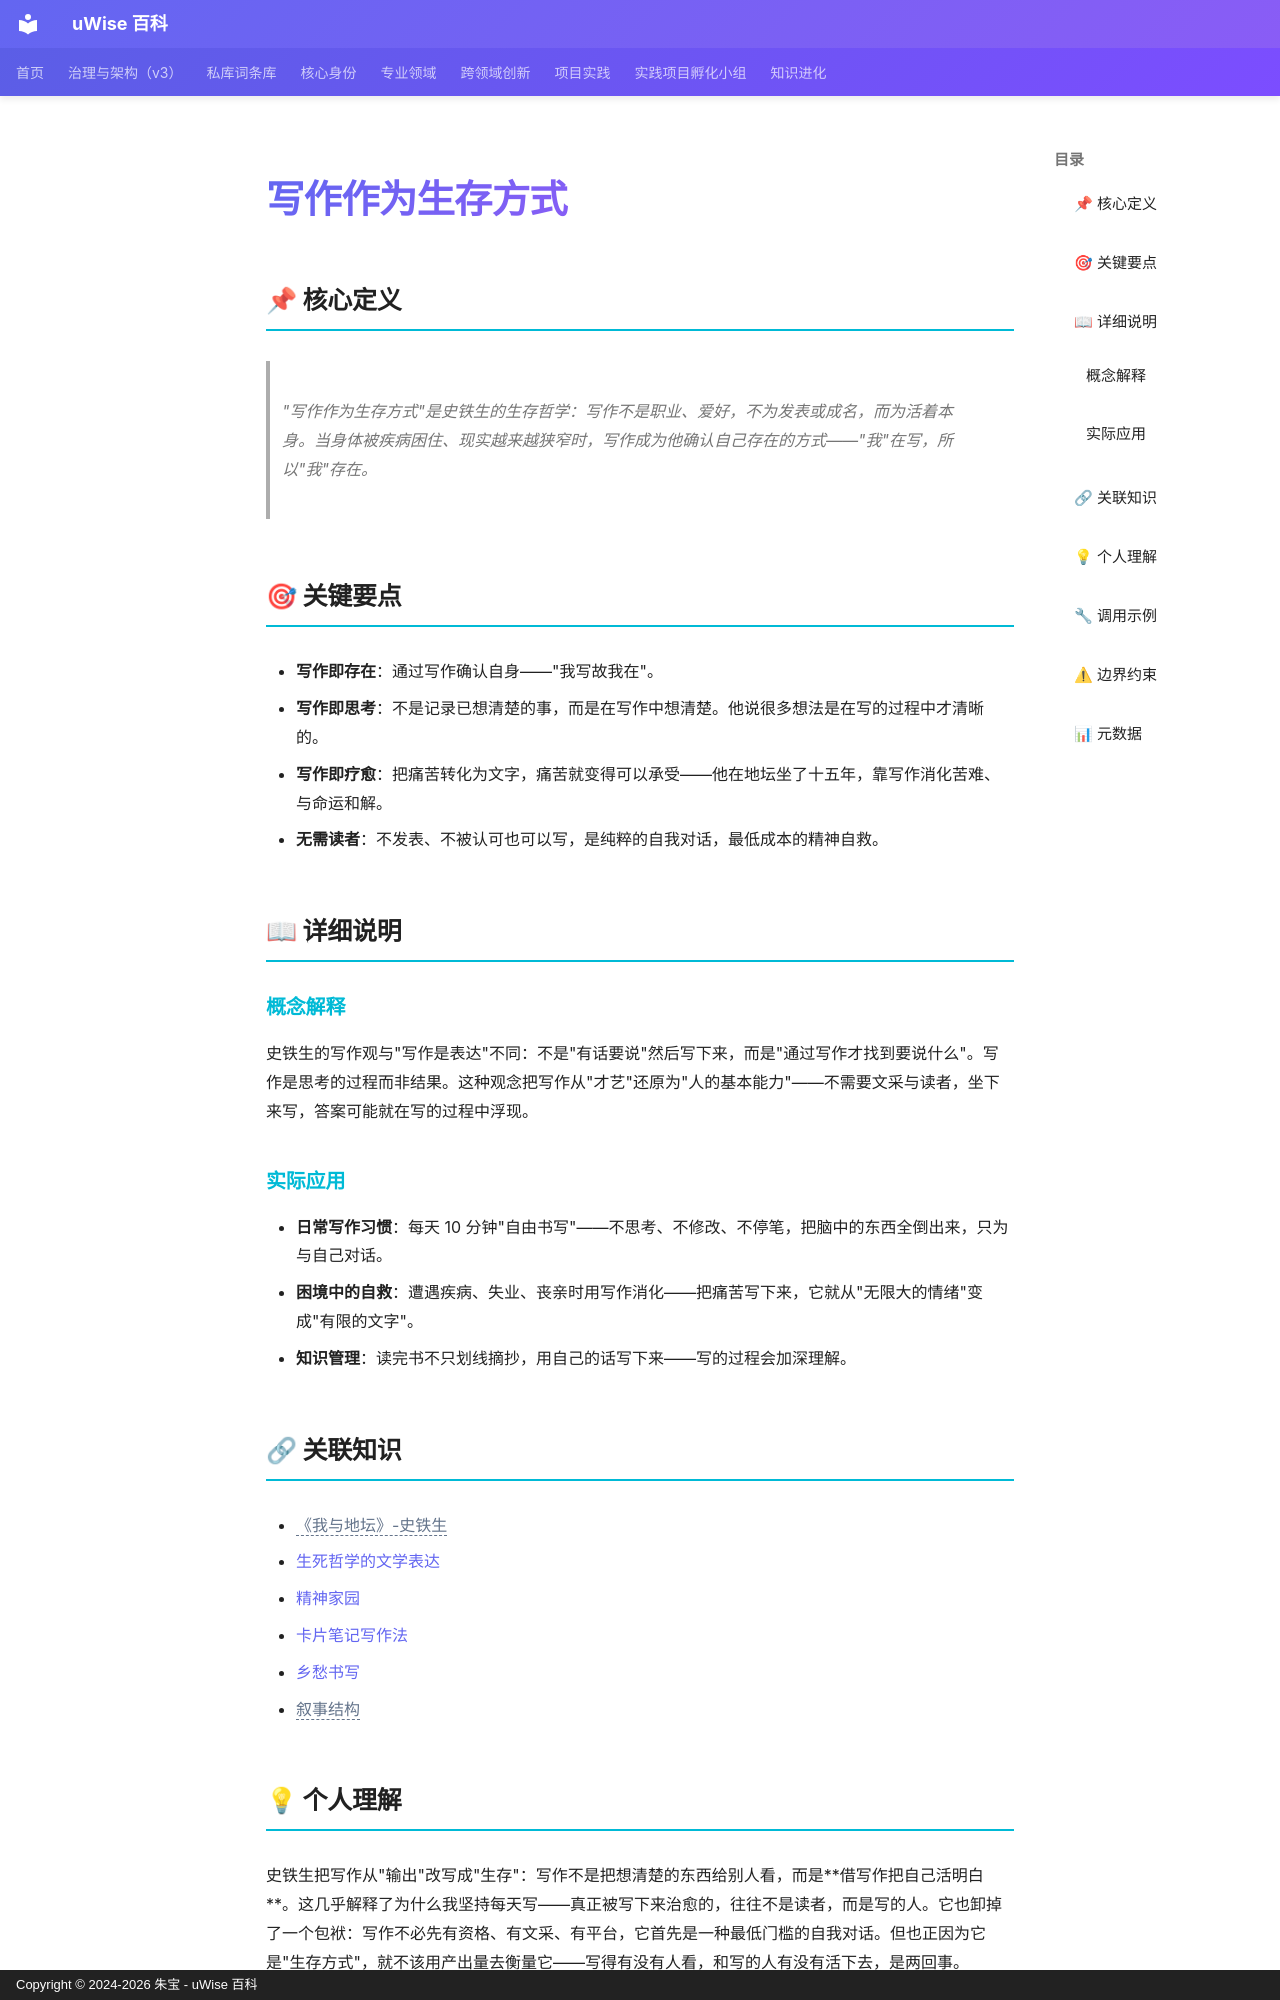

repository: zhubao315/uWise · page: vault-encyclopedia/md-9b84198f/index.html · generator: mkdocs · copyright: Copyright © 2024-2026 朱宝 - uWise 百科

---
title: "写作作为生存方式"
description: "\"写作作为生存方式\"是史铁生的生存哲学：写作不是职业、爱好，不为发表或成名，而为活着本身。当身体被疾病困住、现实越来越狭窄时，写作成为他确认自己存在的方式——\"我\"在写，所以\"我\"存在。"
---

# 写作作为生存方式

## 📌 核心定义

> "写作作为生存方式"是史铁生的生存哲学：写作不是职业、爱好，不为发表或成名，而为活着本身。当身体被疾病困住、现实越来越狭窄时，写作成为他确认自己存在的方式——"我"在写，所以"我"存在。

## 🎯 关键要点

- **写作即存在**：通过写作确认自身——"我写故我在"。
- **写作即思考**：不是记录已想清楚的事，而是在写作中想清楚。他说很多想法是在写的过程中才清晰的。
- **写作即疗愈**：把痛苦转化为文字，痛苦就变得可以承受——他在地坛坐了十五年，靠写作消化苦难、与命运和解。
- **无需读者**：不发表、不被认可也可以写，是纯粹的自我对话，最低成本的精神自救。

## 📖 详细说明

### 概念解释

史铁生的写作观与"写作是表达"不同：不是"有话要说"然后写下来，而是"通过写作才找到要说什么"。写作是思考的过程而非结果。这种观念把写作从"才艺"还原为"人的基本能力"——不需要文采与读者，坐下来写，答案可能就在写的过程中浮现。

### 实际应用

- **日常写作习惯**：每天 10 分钟"自由书写"——不思考、不修改、不停笔，把脑中的东西全倒出来，只为与自己对话。
- **困境中的自救**：遭遇疾病、失业、丧亲时用写作消化——把痛苦写下来，它就从"无限大的情绪"变成"有限的文字"。
- **知识管理**：读完书不只划线摘抄，用自己的话写下来——写的过程会加深理解。

## 🔗 关联知识

- <span class="uw-unresolved" data-target="《我与地坛》-史铁生" title="未解析的双链目标：《我与地坛》-史铁生">《我与地坛》-史铁生</span>
- [生死哲学的文学表达](../md-699cb590/)
- [精神家园](../md-552807df/)
- [卡片笔记写作法](../md-da77b343/)
- [乡愁书写](../md-adc7592d/)
- <span class="uw-unresolved" data-target="叙事结构" title="未解析的双链目标：叙事结构">叙事结构</span>
